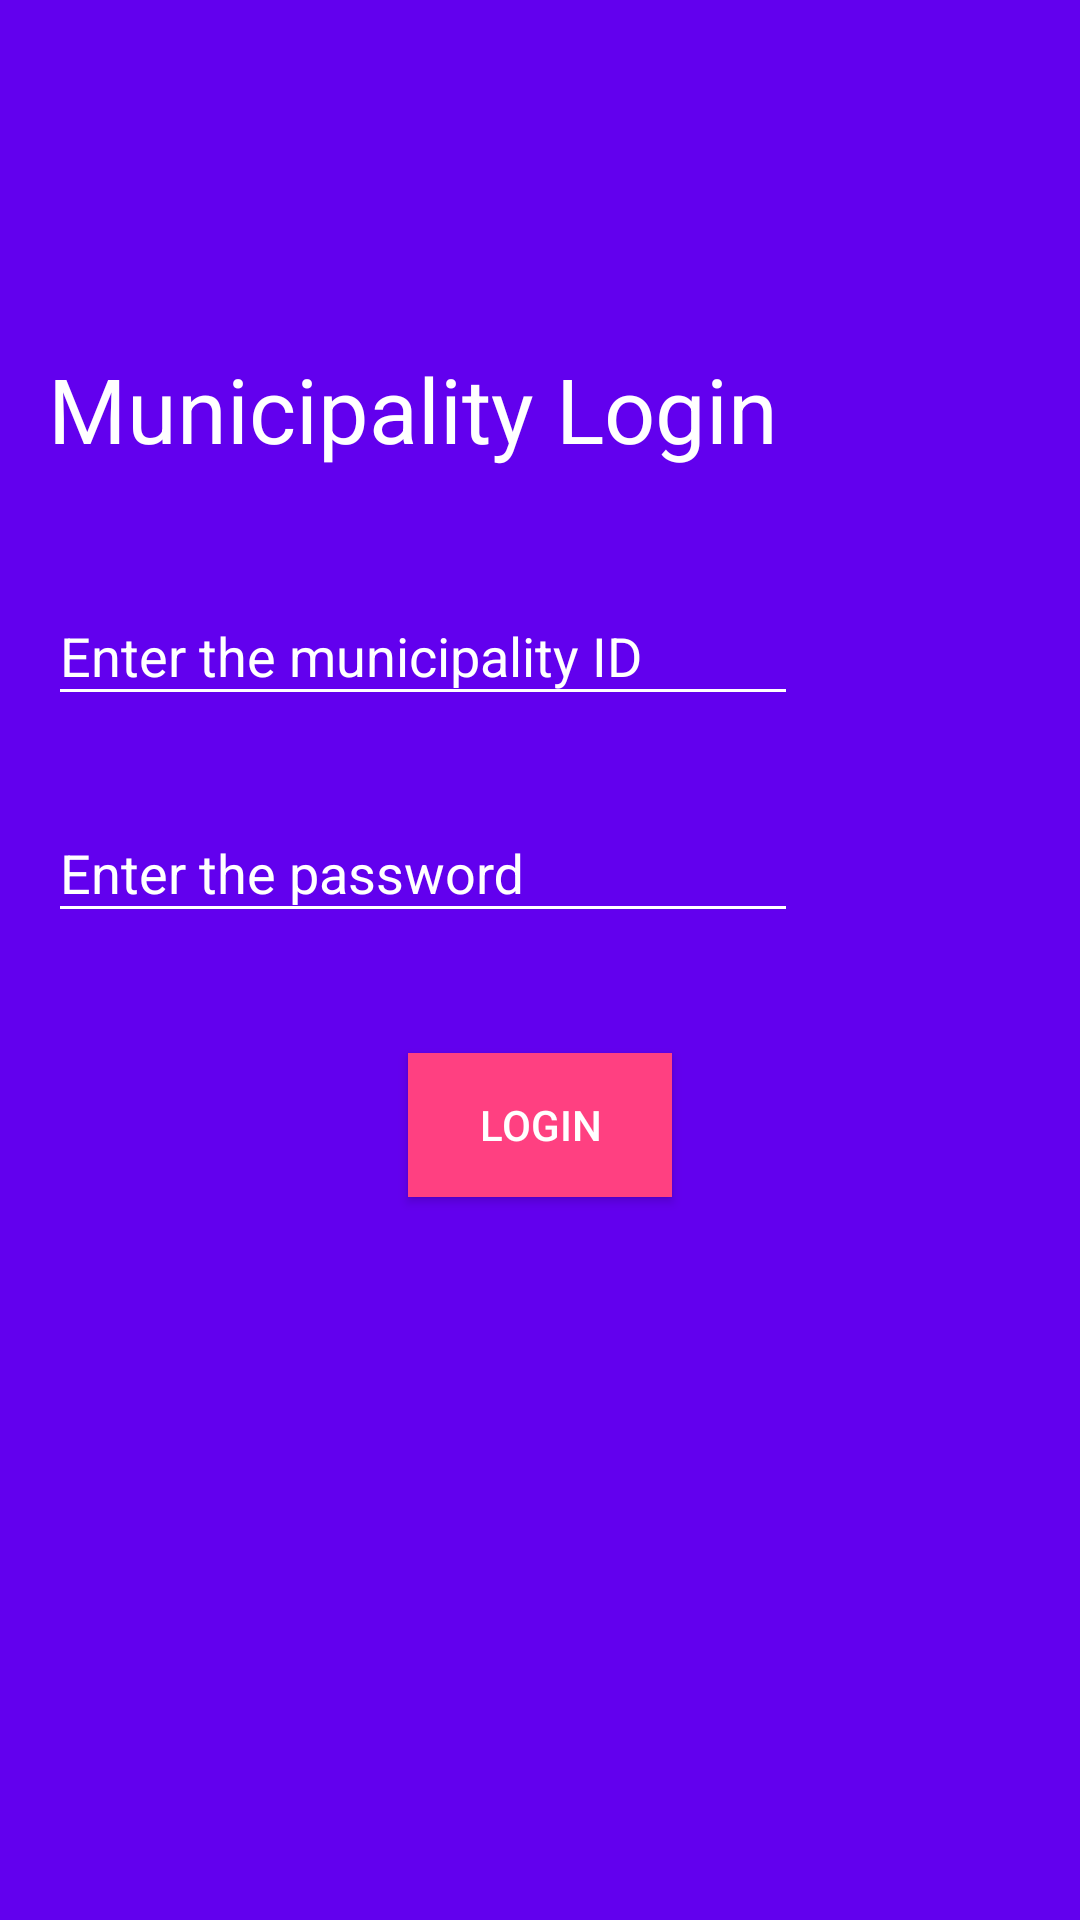

This screen was rendered from an Android layout file. Write that file and the resources it references.
<!-- AndroidManifest.xml: application theme AppTheme -->
<!-- res/layout/activity_municipality_login.xml -->
<?xml version="1.0" encoding="utf-8"?>
<LinearLayout xmlns:android="http://schemas.android.com/apk/res/android"
    xmlns:app="http://schemas.android.com/apk/res-auto"
    xmlns:tools="http://schemas.android.com/tools"
    android:layout_width="match_parent"
    android:layout_height="match_parent"
    android:orientation="vertical"
    android:padding="16dp"
    android:background="@color/colorPrimary"
    tools:context=".MunicipalityLogin">


    <TextView
        android:layout_marginTop="100dp"
        android:layout_width="wrap_content"
        android:layout_height="wrap_content"
        android:textSize="30sp"
        android:textColor="#ffffff"
        android:text="Municipality Login" />
    <android.support.design.widget.TextInputLayout
        android:layout_width="250dp"

        android:textColor="#ffffff"
        android:backgroundTint="#ffffff"
        android:textColorHint="#ffffff"
        android:layout_marginTop="30dp"
        android:layout_height="wrap_content">
        <EditText

            android:textColor="#ffffff"
            android:backgroundTint="#ffffff"
            android:textColorHint="#ffffff"
            android:layout_width="match_parent"
            android:layout_height="match_parent"
            android:hint="Enter the municipality ID"
            android:id="@+id/munLogInEmail"/>
    </android.support.design.widget.TextInputLayout>


    <android.support.design.widget.TextInputLayout
        android:layout_width="250dp"

        android:textColor="#ffffff"
        android:backgroundTint="#ffffff"
        android:textColorHint="#ffffff"
        android:layout_marginTop="20dp"
        android:layout_height="wrap_content">
        <EditText
            android:layout_width="match_parent"
            android:layout_height="match_parent"
            android:hint="Enter the password"

            android:textColor="#ffffff"
            android:backgroundTint="#ffffff"
            android:textColorHint="#ffffff"
            android:id="@+id/munLogInPassword"/>
    </android.support.design.widget.TextInputLayout>

    <Button
        android:layout_width="wrap_content"
        android:layout_height="wrap_content"
        android:text="Login"
        android:textColor="#ffffff"
        android:background="#FF4081"
        android:layout_gravity="center_horizontal"
        android:layout_marginTop="40dp"
        android:id="@+id/munLogIn"/>

</LinearLayout>
<!-- resources referenced by this layout -->
<resources>
  <style name="AppTheme" parent="Theme.AppCompat.Light.NoActionBar">
          
          <item name="windowActionBar">false</item>
          <item name="windowNoTitle">true</item>
          <item name="colorPrimary">@color/colorPrimary</item>
          <item name="colorPrimaryDark">@color/colorPrimaryDark</item>
          <item name="colorAccent">#ffffff</item>
      </style>
  <!-- not gathered from this repository: default colours our renderer supplied (Android Studio template values) -->
  <color name="colorPrimary">#FF6200EE</color>
  <color name="colorPrimaryDark">#FF3700B3</color>
</resources>
